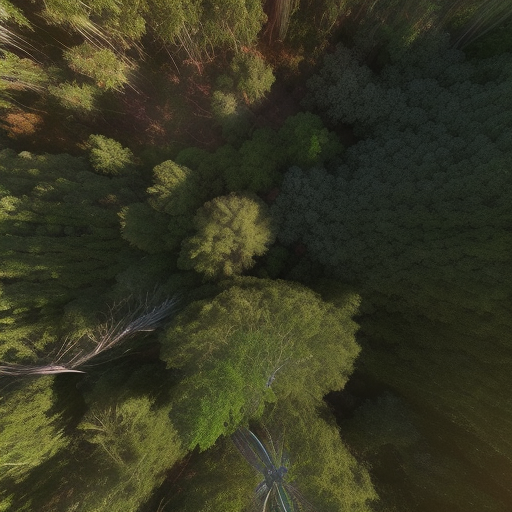
Generation parameters embedded in this image by AUTOMATIC1111 Stable Diffusion web UI or a fork of it (Forge, ...) (PNG 'parameters' text chunk):
Top-down vertical satellite view, drone image, forest, vibrant colors of vegetation, natural reserve, realistic, cinematic lighting, sunrise, noon, sunset, sparse canopy, majestic trees, sunlit glades, shadowy pockets, subtle lighting, tranquil, sunlight filters, 
Negative prompt: circle
Steps: 20, Sampler: Euler a, CFG scale: 7, Seed: 3183864491, Size: 512x512, Model hash: d7fc69397d, Model: realisticVisionV50_v50VAE, Version: v1.5.1